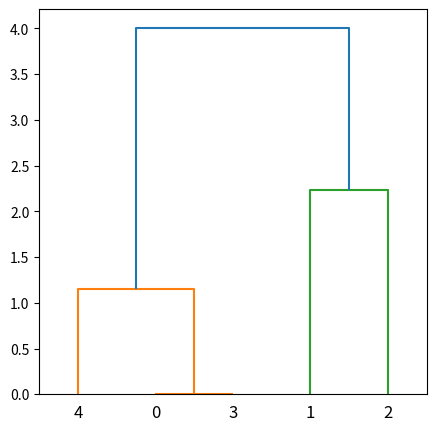

Reproduce this figure in Python.
from scipy.cluster.hierarchy import  dendrogram,linkage,fcluster
from matplotlib import pyplot as plt

X = [[1,2],[3,2],[4,4],[1,2],[1,3]]
Z = linkage(X,'ward')
f = fcluster(Z,2,'distance')
fig = plt.figure(figsize=(5,5))
dn = dendrogram(Z)
print(Z)
plt.show()